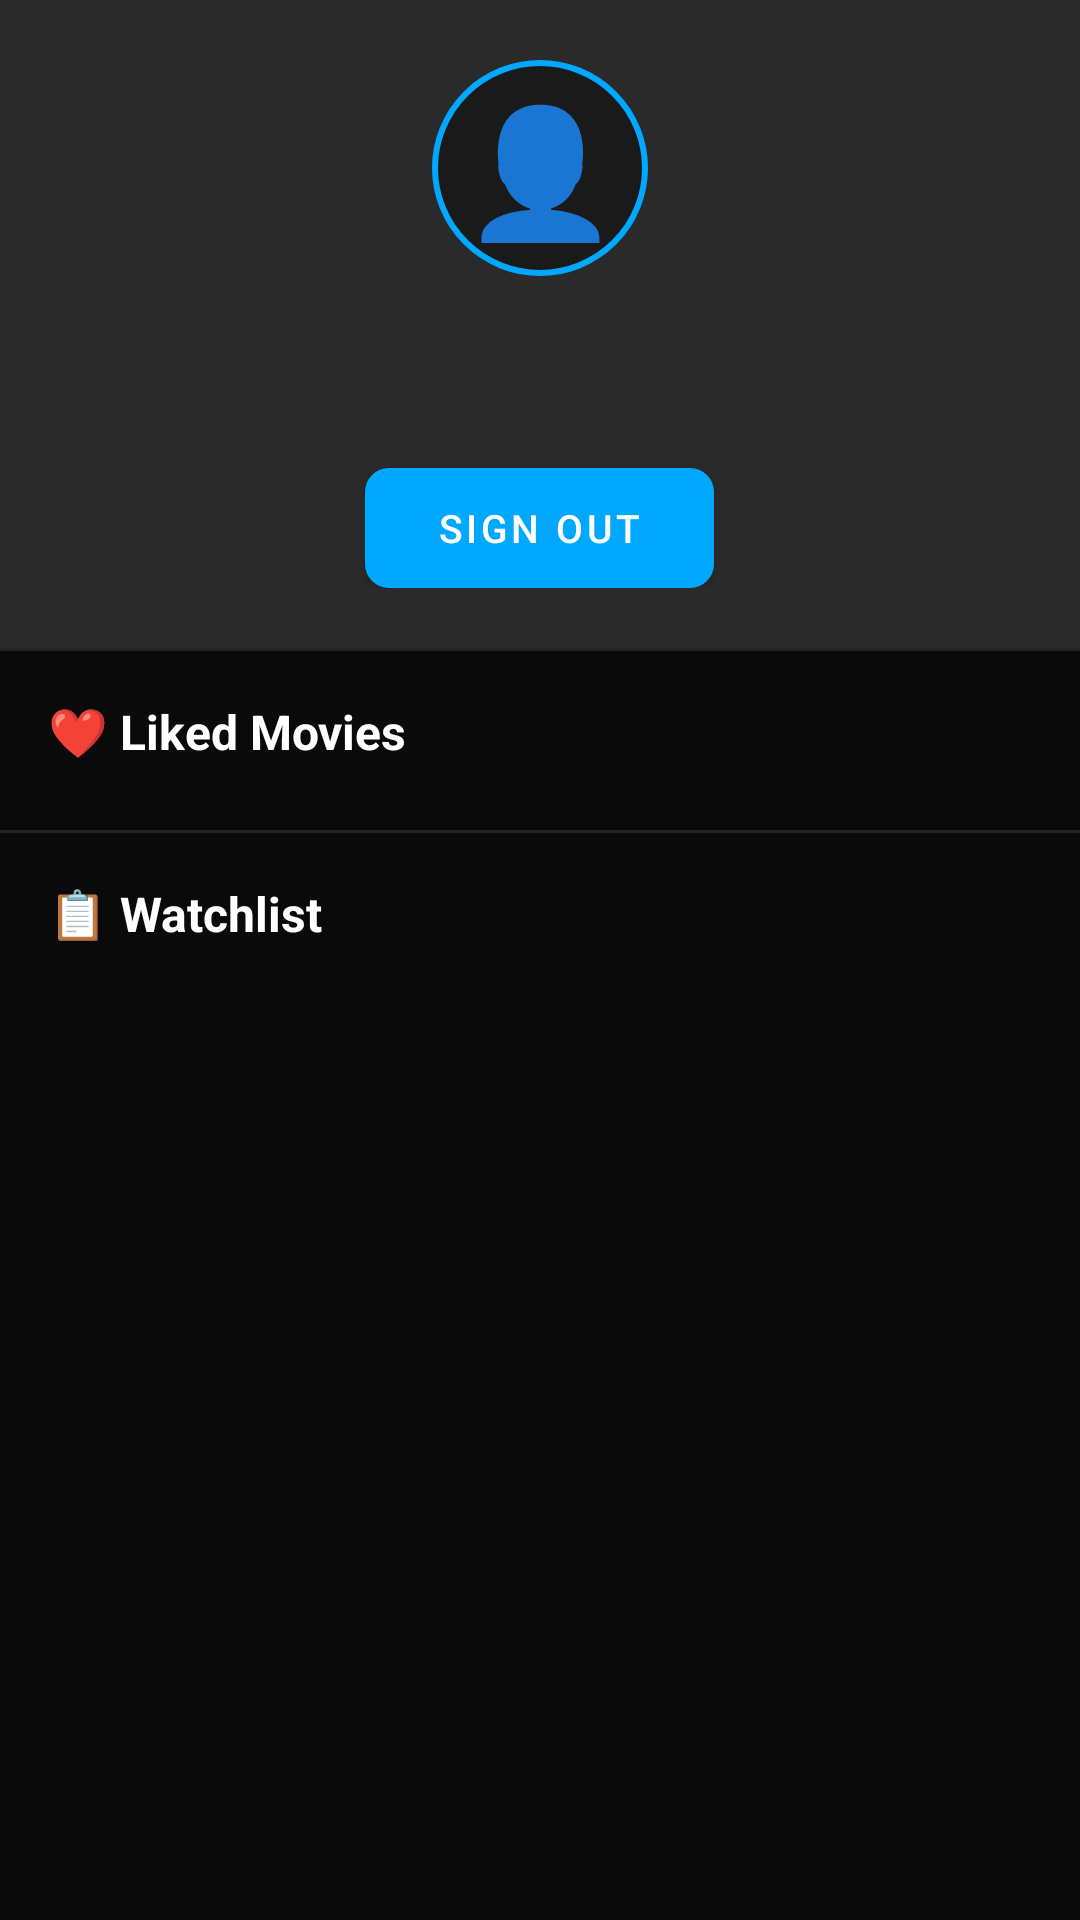

Here is an Android app screen rendered from its layout file. Give the layout XML and the strings, colors and styles it references.
<!-- AndroidManifest.xml: application theme Theme.Aamovies -->
<!-- res/layout/fragment_profile.xml -->
<?xml version="1.0" encoding="utf-8"?>
<LinearLayout xmlns:android="http://schemas.android.com/apk/res/android"
    android:layout_width="match_parent"
    android:layout_height="match_parent"
    android:orientation="vertical"
    android:background="@color/bg_app">

    
    <LinearLayout
        android:layout_width="match_parent"
        android:layout_height="wrap_content"
        android:orientation="vertical"
        android:gravity="center"
        android:padding="20dp"
        android:background="@color/bg_surface">

        <TextView
            android:layout_width="72dp"
            android:layout_height="72dp"
            android:gravity="center"
            android:text="👤"
            android:textSize="42sp"
            android:background="@drawable/bg_avatar_circle"
            android:layout_marginBottom="10dp" />

        <TextView
            android:id="@+id/tv_profile_name"
            android:layout_width="wrap_content"
            android:layout_height="wrap_content"
            android:textColor="@color/text_primary"
            android:textSize="18sp"
            android:textStyle="bold"
            android:layout_marginBottom="2dp" />

        <TextView
            android:id="@+id/tv_profile_email"
            android:layout_width="wrap_content"
            android:layout_height="wrap_content"
            android:textColor="@color/text_secondary"
            android:textSize="13sp"
            android:layout_marginBottom="10dp" />

        <Button
            android:id="@+id/btn_logout"
            android:layout_width="wrap_content"
            android:layout_height="40dp"
            android:text="Sign Out"
            android:textColor="@color/white"
            android:background="@drawable/bg_button_danger"
            android:textSize="13sp"
            android:paddingStart="24dp"
            android:paddingEnd="24dp" />

    </LinearLayout>

    <View
        android:layout_width="match_parent"
        android:layout_height="1dp"
        android:background="#1AFFFFFF" />

    
    <ScrollView
        android:layout_width="match_parent"
        android:layout_height="0dp"
        android:layout_weight="1"
        android:overScrollMode="never">

        <LinearLayout
            android:layout_width="match_parent"
            android:layout_height="wrap_content"
            android:orientation="vertical">

            
            <TextView
                android:layout_width="wrap_content"
                android:layout_height="wrap_content"
                android:text="❤️ Liked Movies"
                android:textColor="@color/text_primary"
                android:textSize="16sp"
                android:textStyle="bold"
                android:paddingStart="16dp"
                android:paddingTop="16dp"
                android:paddingBottom="10dp" />

            <TextView
                android:id="@+id/tv_liked_empty"
                android:layout_width="match_parent"
                android:layout_height="wrap_content"
                android:text="No liked movies yet."
                android:textColor="@color/text_secondary"
                android:paddingStart="16dp"
                android:paddingBottom="8dp"
                android:visibility="gone" />

            <androidx.recyclerview.widget.RecyclerView
                android:id="@+id/rv_liked"
                android:layout_width="match_parent"
                android:layout_height="wrap_content"
                android:paddingHorizontal="4dp"
                android:nestedScrollingEnabled="false"
                android:layout_marginBottom="8dp" />

            
            <View
                android:layout_width="match_parent"
                android:layout_height="1dp"
                android:background="#1AFFFFFF"
                android:layout_marginTop="4dp" />

            <TextView
                android:layout_width="wrap_content"
                android:layout_height="wrap_content"
                android:text="📋 Watchlist"
                android:textColor="@color/text_primary"
                android:textSize="16sp"
                android:textStyle="bold"
                android:paddingStart="16dp"
                android:paddingTop="16dp"
                android:paddingBottom="10dp" />

            <TextView
                android:id="@+id/tv_watchlist_empty"
                android:layout_width="match_parent"
                android:layout_height="wrap_content"
                android:text="Your watchlist is empty."
                android:textColor="@color/text_secondary"
                android:paddingStart="16dp"
                android:paddingBottom="8dp"
                android:visibility="gone" />

            <androidx.recyclerview.widget.RecyclerView
                android:id="@+id/rv_watchlist"
                android:layout_width="match_parent"
                android:layout_height="wrap_content"
                android:paddingHorizontal="4dp"
                android:nestedScrollingEnabled="false"
                android:layout_marginBottom="24dp" />

        </LinearLayout>
    </ScrollView>

</LinearLayout>
<!-- resources referenced by this layout -->
<resources>
  <color name="bg_app">#0a0a0a</color>
  <color name="bg_surface">#2a2a2a</color>
  <color name="text_primary">#FFFFFF</color>
  <color name="text_secondary">#aaaaaa</color>
  <color name="white">#FFFFFF</color>
  <!-- drawable bg_avatar_circle (drawable) -->
  <?xml version="1.0" encoding="utf-8"?>
  <shape xmlns:android="http://schemas.android.com/apk/res/android" android:shape="oval">
      <solid android:color="#1a1a1a" />
      <stroke android:width="2dp" android:color="#00a8ff" />
  </shape>
  <!-- drawable bg_button_danger (drawable) -->
  <?xml version="1.0" encoding="utf-8"?>
  <shape xmlns:android="http://schemas.android.com/apk/res/android" android:shape="rectangle">
      <solid android:color="#e50914" />
      <corners android:radius="8dp" />
  </shape>
  <style name="Theme.Aamovies" parent="Theme.MaterialComponents.DayNight.NoActionBar">
          <item name="colorPrimary">@color/colorPrimary</item>
          <item name="colorPrimaryDark">@color/colorPrimaryDark</item>
          <item name="colorAccent">@color/colorAccent</item>
          <item name="android:windowBackground">@color/bg_app</item>
          <item name="android:statusBarColor">@color/bg_app</item>
          <item name="android:navigationBarColor">@color/bottom_nav_bg</item>
          <item name="android:textColor">@color/text_primary</item>
      </style>
  <color name="colorPrimary">#00a8ff</color>
  <color name="colorPrimaryDark">#0097e6</color>
  <color name="colorAccent">#00a8ff</color>
  <color name="bottom_nav_bg">#111111</color>
</resources>
